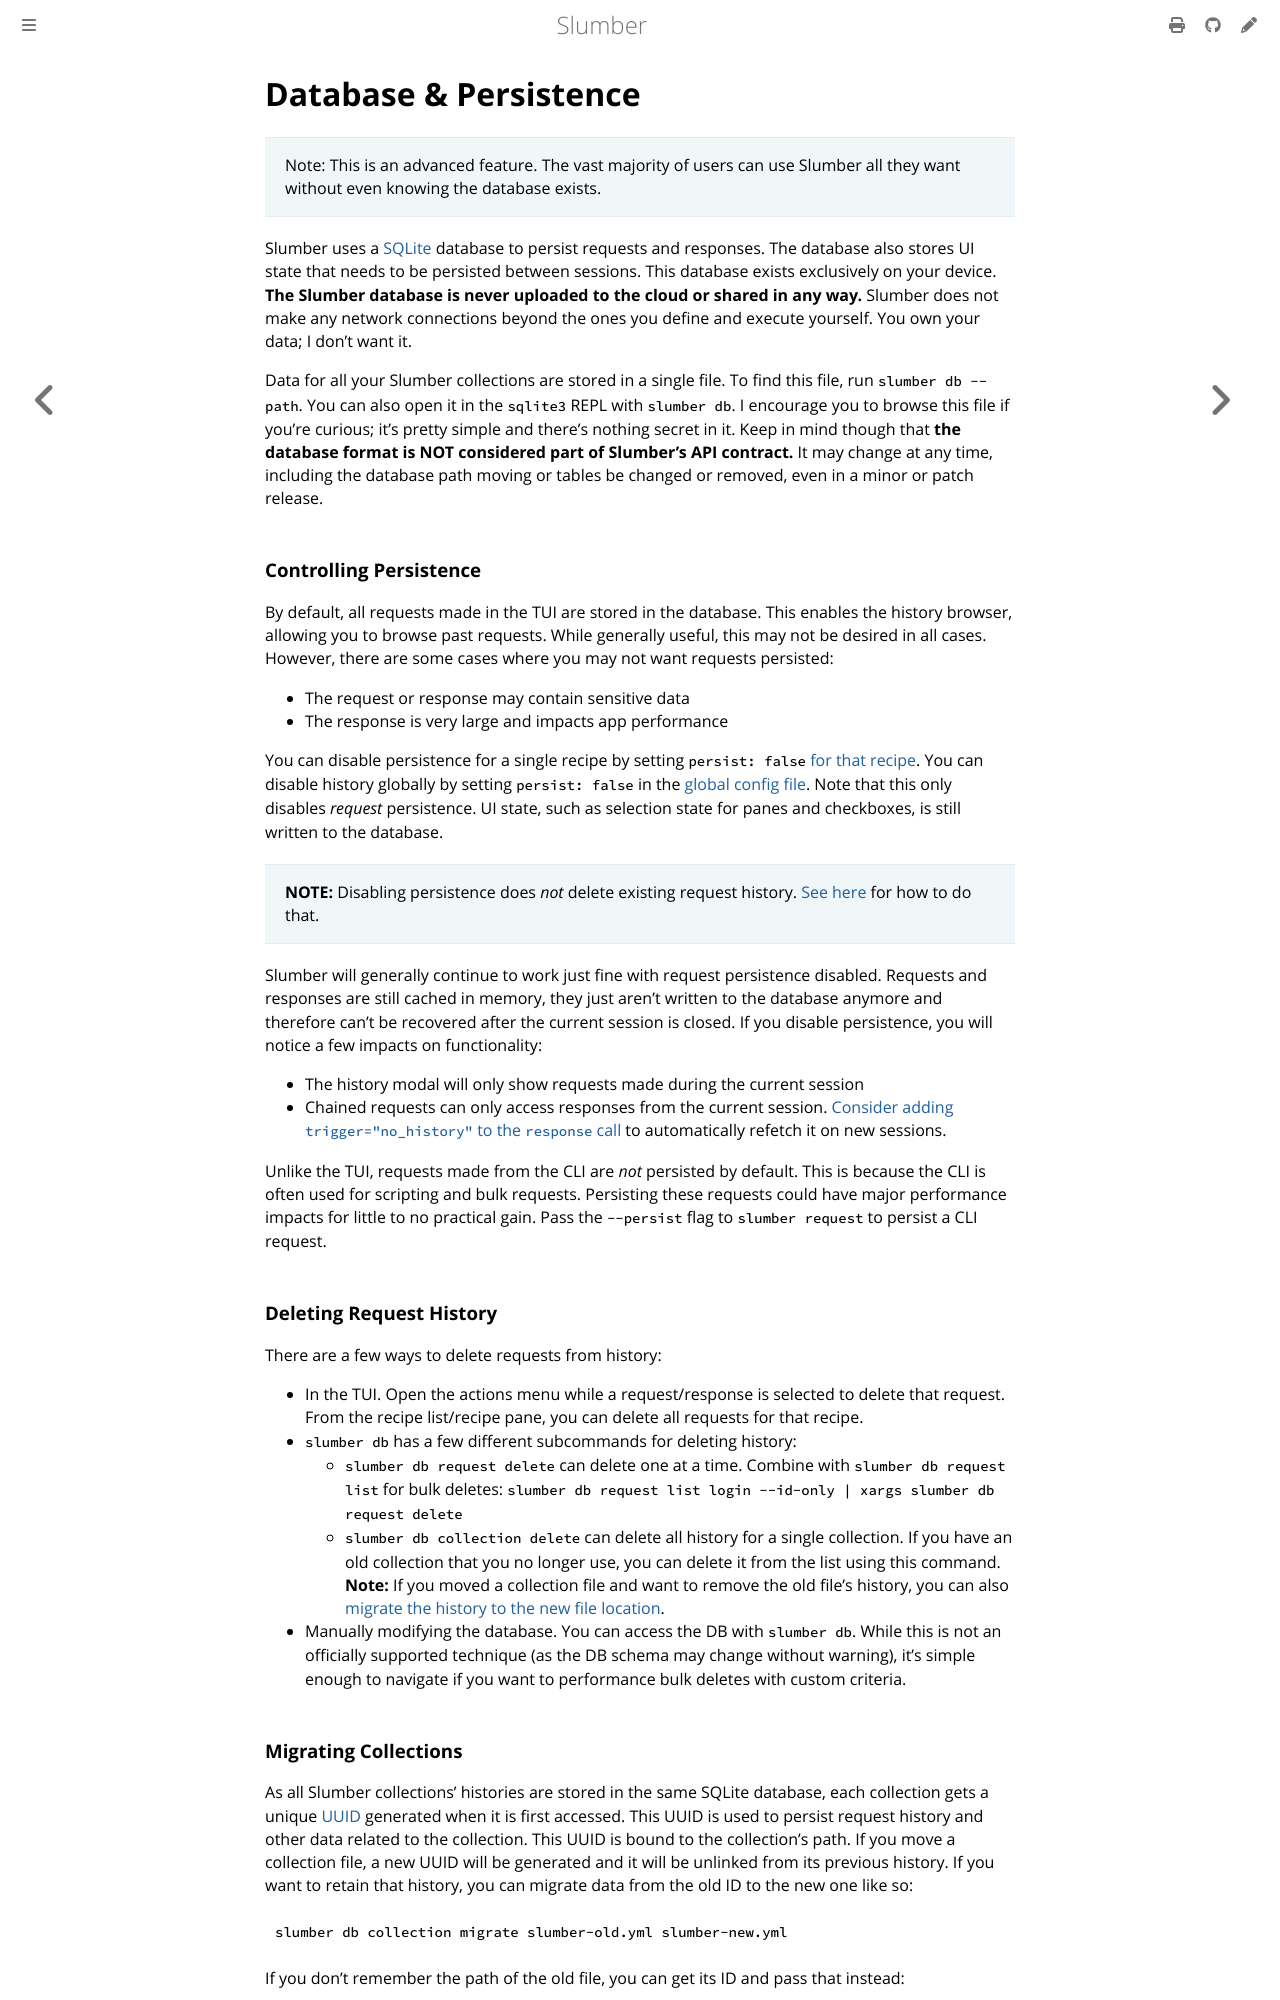

repository: LucasPickering/slumber · page: user_guide/database.html · generator: mdbook

# Database & Persistence

> Note: This is an advanced feature. The vast majority of users can use Slumber all they want without even knowing the database exists.

Slumber uses a [SQLite](https://www.sqlite.org/) database to persist requests and responses. The database also stores UI state that needs to be persisted between sessions. This database exists exclusively on your device. **The Slumber database is never uploaded to the cloud or shared in any way.** Slumber does not make any network connections beyond the ones you define and execute yourself. You own your data; I don't want it.

Data for all your Slumber collections are stored in a single file. To find this file, run `slumber db --path`. You can also open it in the `sqlite3` REPL with `slumber db`. I encourage you to browse this file if you're curious; it's pretty simple and there's nothing secret in it. Keep in mind though that **the database format is NOT considered part of Slumber's API contract.** It may change at any time, including the database path moving or tables be changed or removed, even in a minor or patch release.

### Controlling Persistence

By default, all requests made in the TUI are stored in the database. This enables the history browser, allowing you to browse past requests. While generally useful, this may not be desired in all cases. However, there are some cases where you may not want requests persisted:

- The request or response may contain sensitive data
- The response is very large and impacts app performance

You can disable persistence for a single recipe by setting `persist: false` [for that recipe](../api/request_collection/request_recipe.md#recipe-fields). You can disable history globally by setting `persist: false` in the [global config file](../api/configuration/index.md). Note that this only disables _request_ persistence. UI state, such as selection state for panes and checkboxes, is still written to the database.

> **NOTE:** Disabling persistence does _not_ delete existing request history. [See here](#deleting-request-history) for how to do that.

Slumber will generally continue to work just fine with request persistence disabled. Requests and responses are still cached in memory, they just aren't written to the database anymore and therefore can't be recovered after the current session is closed. If you disable persistence, you will notice a few impacts on functionality:

- The history modal will only show requests made during the current session
- Chained requests can only access responses from the current session. [Consider adding `trigger="no_history"` to the `response` call](../api/template_functions.md#response) to automatically refetch it on new sessions.

Unlike the TUI, requests made from the CLI are _not_ persisted by default. This is because the CLI is often used for scripting and bulk requests. Persisting these requests could have major performance impacts for little to no practical gain. Pass the `--persist` flag to `slumber request` to persist a CLI request.

### Deleting Request History

There are a few ways to delete requests from history:

- In the TUI. Open the actions menu while a request/response is selected to delete that request. From the recipe list/recipe pane, you can delete all requests for that recipe.
- `slumber db` has a few different subcommands for deleting history:
  - `slumber db request delete` can delete one at a time. Combine with `slumber db request list` for bulk deletes: `slumber db request list login --id-only | xargs slumber db request delete`
  - `slumber db collection delete` can delete all history for a single collection. If you have an old collection that you no longer use, you can delete it from the list using this command. **Note:** If you moved a collection file and want to remove the old file's history, you can also [migrate the history to the new file location](#migrating-collections).
- Manually modifying the database. You can access the DB with `slumber db`. While this is not an officially supported technique (as the DB schema may change without warning), it's simple enough to navigate if you want to performance bulk deletes with custom criteria.
